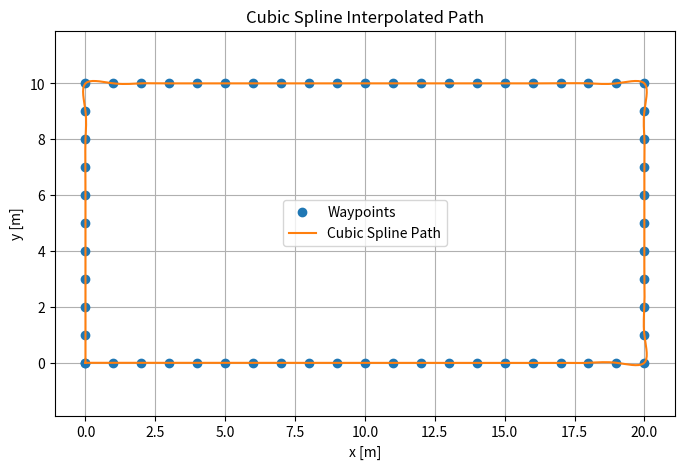

Source code (Python):
import numpy as np
import matplotlib.pyplot as plt
from scipy.interpolate import CubicSpline

# --- Define Waypoint ---
x_points = np.array([
0, 1, 2, 3, 4, 5, 6, 7, 8, 9, 10, 11, 12, 13, 14, 15, 16, 17, 18, 19, 20,
20, 20, 20, 20, 20, 20, 20, 20, 20, 20,
19, 18, 17, 16, 15, 14, 13, 12, 11, 10, 9, 8, 7, 6, 5, 4, 3, 2, 1, 0,
0, 0, 0, 0, 0, 0, 0, 0, 0, 0
])

y_points = np.array([
0, 0, 0, 0, 0, 0, 0, 0, 0, 0, 0, 0, 0, 0, 0, 0, 0, 0, 0, 0, 0,
1, 2, 3, 4, 5, 6, 7, 8, 9, 10,
10, 10, 10, 10, 10, 10, 10, 10, 10, 10, 10, 10, 10, 10, 10, 10, 10, 10, 10, 10,
9, 8, 7, 6, 5, 4, 3, 2, 1, 0
])


# --- Make parameters---
dist = np.zeros(len(x_points))
for i in range(1, len(x_points)):
    dist[i] = dist[i-1] + np.hypot(x_points[i] - x_points[i-1], y_points[i] - y_points[i-1])

# --- Cubic spline interpolation for both x and y as a function of distance ---
spline_x = CubicSpline(dist, x_points)
spline_y = CubicSpline(dist, y_points)

# --- Evaluate the splines ---
s_vals = np.linspace(0, dist[-1], 500)
x_smooth = spline_x(s_vals)
y_smooth = spline_y(s_vals)

# --- Plot ---
plt.figure(figsize=(8,5))
plt.plot(x_points, y_points, 'o', label='Waypoints')
plt.plot(x_smooth, y_smooth, '-', label='Cubic Spline Path')
plt.xlabel('x [m]')
plt.ylabel('y [m]')
plt.title('Cubic Spline Interpolated Path')
plt.legend()
plt.axis('equal')
plt.grid(True)
plt.show()
